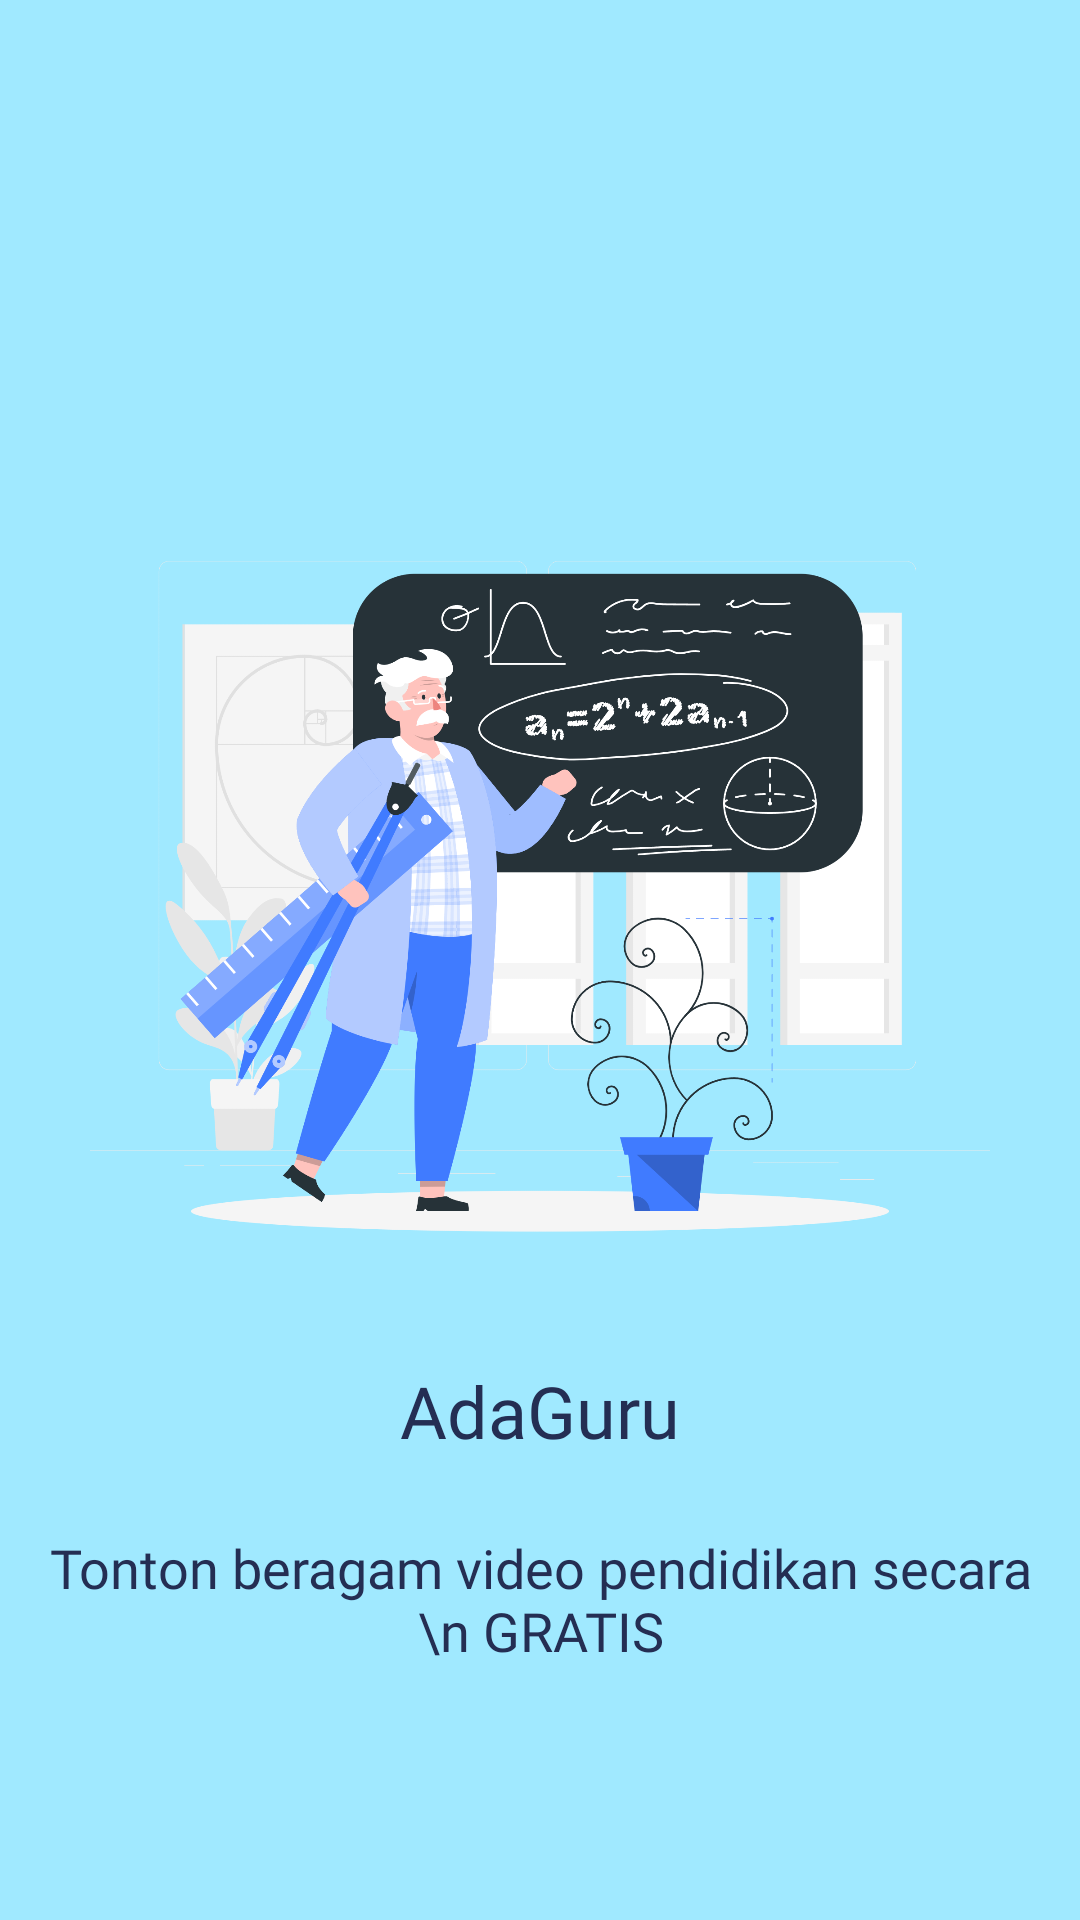

Here is an Android app screen rendered from its layout file. Give the layout XML and the strings, colors and styles it references.
<!-- AndroidManifest.xml: application theme Theme.Testingapl -->
<!-- res/layout/activity_splash_screen.xml -->
<?xml version="1.0" encoding="utf-8"?>
<androidx.constraintlayout.widget.ConstraintLayout xmlns:android="http://schemas.android.com/apk/res/android"
    xmlns:app="http://schemas.android.com/apk/res-auto"
    xmlns:tools="http://schemas.android.com/tools"
    android:layout_width="match_parent"
    android:background="#A0E9FF"
    android:layout_height="match_parent"
    tools:context=".splash_screen_">

    <ImageView
        android:id="@+id/imageView"
        android:layout_width="300dp"
        android:layout_height="300dp"
        android:layout_marginBottom="32dp"
        app:layout_constraintBottom_toBottomOf="parent"
        app:layout_constraintEnd_toEndOf="parent"
        app:layout_constraintStart_toStartOf="parent"
        app:layout_constraintTop_toTopOf="parent"
        app:srcCompat="@drawable/splashscreen" />

    <TextView
        android:id="@+id/textView"
        android:layout_width="wrap_content"
        android:layout_height="wrap_content"
        android:text="AdaGuru"
        android:textColor="#242E53"
        android:textSize="24dp"
        android:fontFamily="@font/rufina_regular"
        app:layout_constraintEnd_toEndOf="parent"
        app:layout_constraintStart_toStartOf="parent"
        app:layout_constraintTop_toBottomOf="@+id/imageView" />

    <TextView
        android:id="@+id/textView2"
        android:layout_width="0dp"
        android:layout_height="wrap_content"
        android:layout_marginStart="16dp"
        android:layout_marginTop="24dp"
        android:layout_marginEnd="16dp"
        android:fontFamily="@font/rufina_regular"
        android:gravity="center"
        android:text="Tonton beragam video pendidikan secara \n GRATIS"
        android:textColor="#242E53"
        android:textSize="18sp"
        app:layout_constraintEnd_toEndOf="parent"
        app:layout_constraintStart_toStartOf="parent"
        app:layout_constraintTop_toBottomOf="@+id/textView" />
</androidx.constraintlayout.widget.ConstraintLayout>
<!-- resources referenced by this layout -->
<resources>
  <!-- drawable splashscreen: png bitmap (drawable, 355807 bytes) -->
  <style name="Theme.Testingapl" parent="Base.Theme.Testingapl" />
  <style name="Base.Theme.Testingapl" parent="Theme.Material3.DayNight.NoActionBar">
          
           <item name="colorPrimary">#191919</item>
      </style>
</resources>
